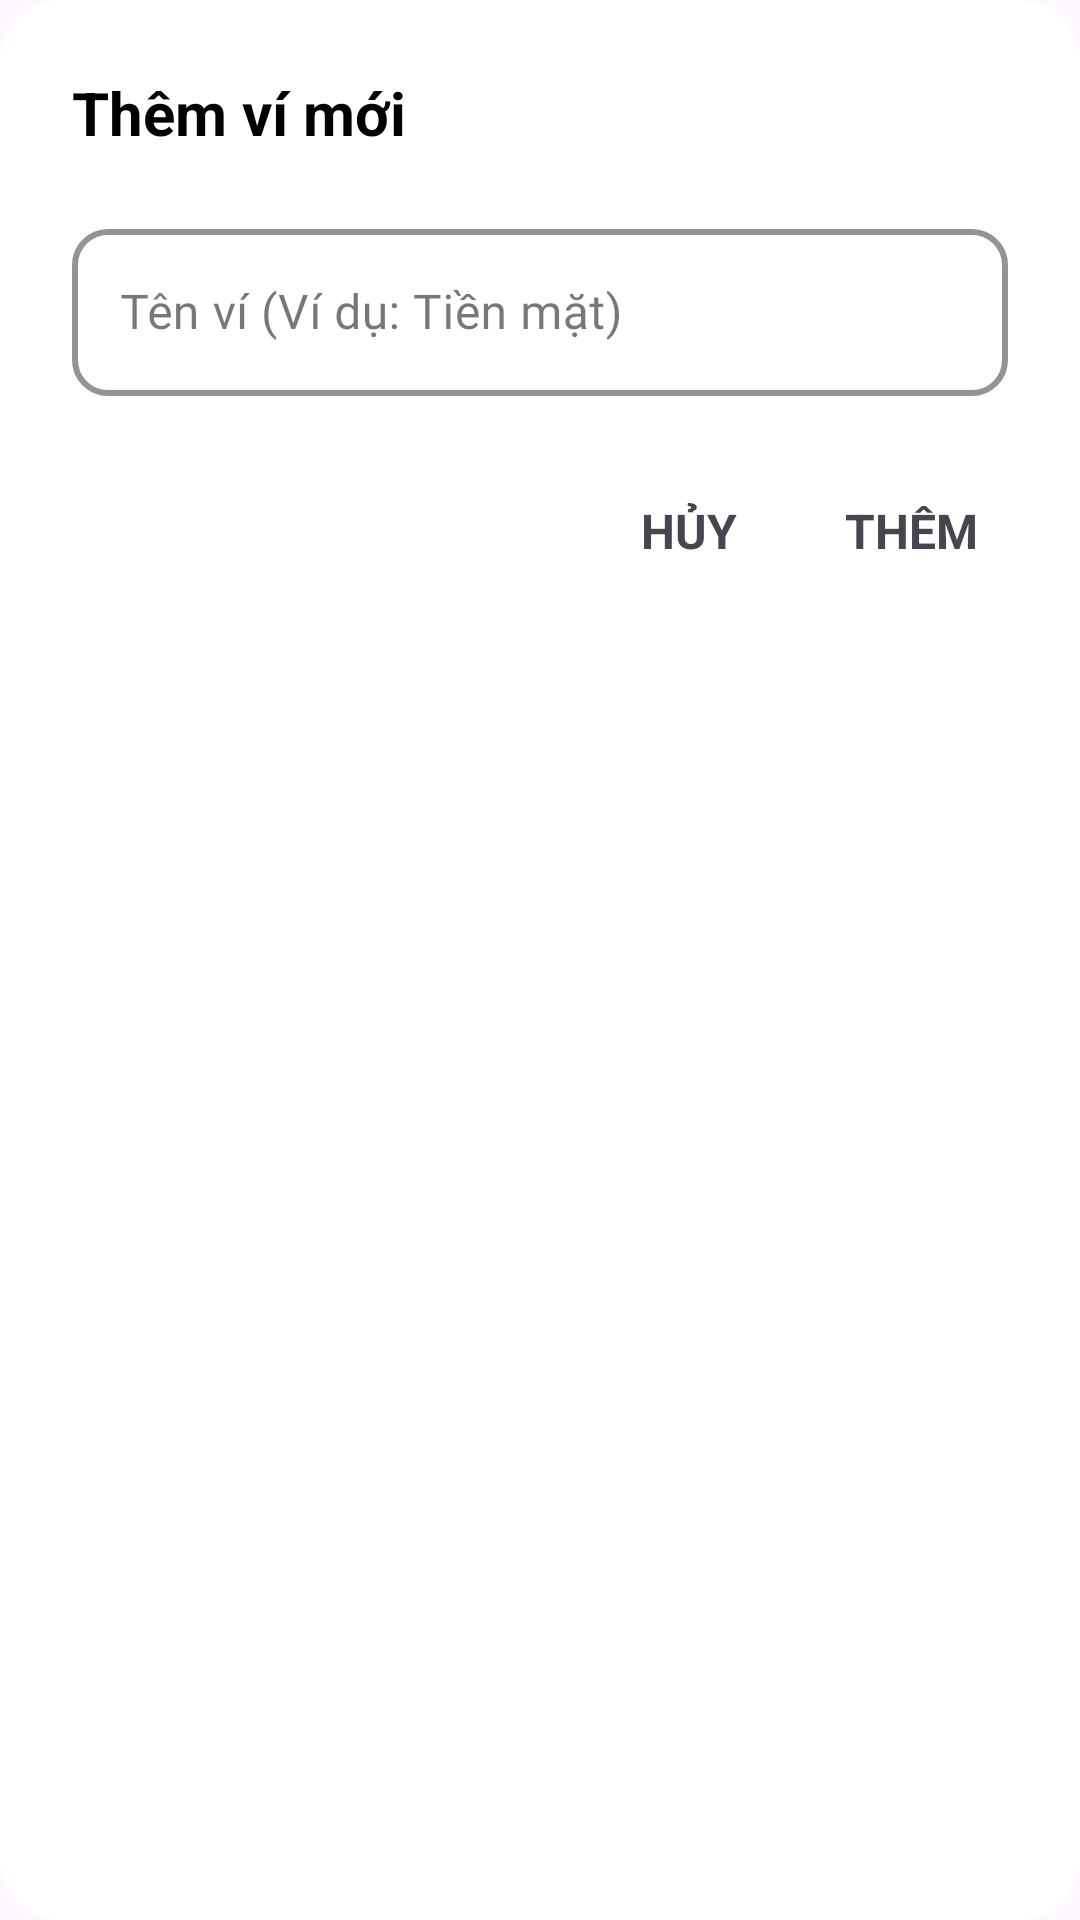

Layout XML and referenced resources for this Android screen:
<!-- AndroidManifest.xml: application theme Theme.FE_MoneyTrackBot -->
<!-- res/layout/dialog_add_wallet.xml -->
<?xml version="1.0" encoding="utf-8"?>
<LinearLayout xmlns:android="http://schemas.android.com/apk/res/android"
    xmlns:app="http://schemas.android.com/apk/res-auto"
    android:layout_width="match_parent"
    android:layout_height="wrap_content"
    android:orientation="vertical"
    android:background="@drawable/bg_dialog_rounded"
    android:padding="24dp">

    <TextView
        android:id="@+id/tv_dialog_title"
        android:layout_width="match_parent"
        android:layout_height="wrap_content"
        android:text="Thêm ví mới"
        android:textColor="@color/black"
        android:textSize="20sp"
        android:textStyle="bold"
        android:layout_marginBottom="20dp"/>

    <com.google.android.material.textfield.TextInputLayout
        style="@style/Widget.MaterialComponents.TextInputLayout.OutlinedBox"
        android:layout_width="match_parent"
        android:layout_height="wrap_content"
        app:boxStrokeColor="@color/comic_blue_dark"
        app:boxStrokeWidth="2dp"
        app:hintTextColor="@color/comic_blue_dark"
        app:boxCornerRadiusTopStart="12dp"
        app:boxCornerRadiusTopEnd="12dp"
        app:boxCornerRadiusBottomStart="12dp"
        app:boxCornerRadiusBottomEnd="12dp"
        android:hint="Tên ví (Ví dụ: Tiền mặt)">

        <com.google.android.material.textfield.TextInputEditText
            android:id="@+id/et_wallet_name"
            android:layout_width="match_parent"
            android:layout_height="wrap_content"
            android:textColor="@color/black"
            android:fontFamily="@font/poppins_medium"
            android:textSize="16sp"
            android:inputType="textCapSentences"/>
    </com.google.android.material.textfield.TextInputLayout>

    <LinearLayout
        android:layout_width="match_parent"
        android:layout_height="wrap_content"
        android:orientation="horizontal"
        android:gravity="end"
        android:layout_marginTop="24dp">

        <TextView
            android:id="@+id/btn_cancel"
            android:layout_width="wrap_content"
            android:layout_height="wrap_content"
            android:text="HỦY"
            android:textColor="@color/obese"
            android:textStyle="bold"
            android:textSize="16sp"
            android:padding="10dp"
            android:clickable="true"
            android:focusable="true"/>

        <TextView
            android:id="@+id/btn_confirm"
            android:layout_width="wrap_content"
            android:layout_height="wrap_content"
            android:text="THÊM"
            android:textColor="@color/normal_weight"
            android:textStyle="bold"
            android:textSize="16sp"
            android:padding="10dp"
            android:layout_marginStart="16dp"
            android:clickable="true"
            android:focusable="true"/>
    </LinearLayout>

</LinearLayout>
<!-- resources referenced by this layout -->
<resources>
  <!-- drawable bg_dialog_rounded (drawable) -->
  <?xml version="1.0" encoding="utf-8"?>
  <shape xmlns:android="http://schemas.android.com/apk/res/android">
      <solid android:color="@android:color/white" />
      <corners android:radius="20dp" /> </shape>
  <style name="Theme.FE_MoneyTrackBot" parent="Base.Theme.FE_MoneyTrackBot" />
  <style name="Base.Theme.FE_MoneyTrackBot" parent="Theme.Material3.DayNight.NoActionBar">
          
          
      </style>
  <!-- not gathered from this repository: default colours our renderer supplied (Android Studio template values) -->
  <color name="black">#FF000000</color>
</resources>
